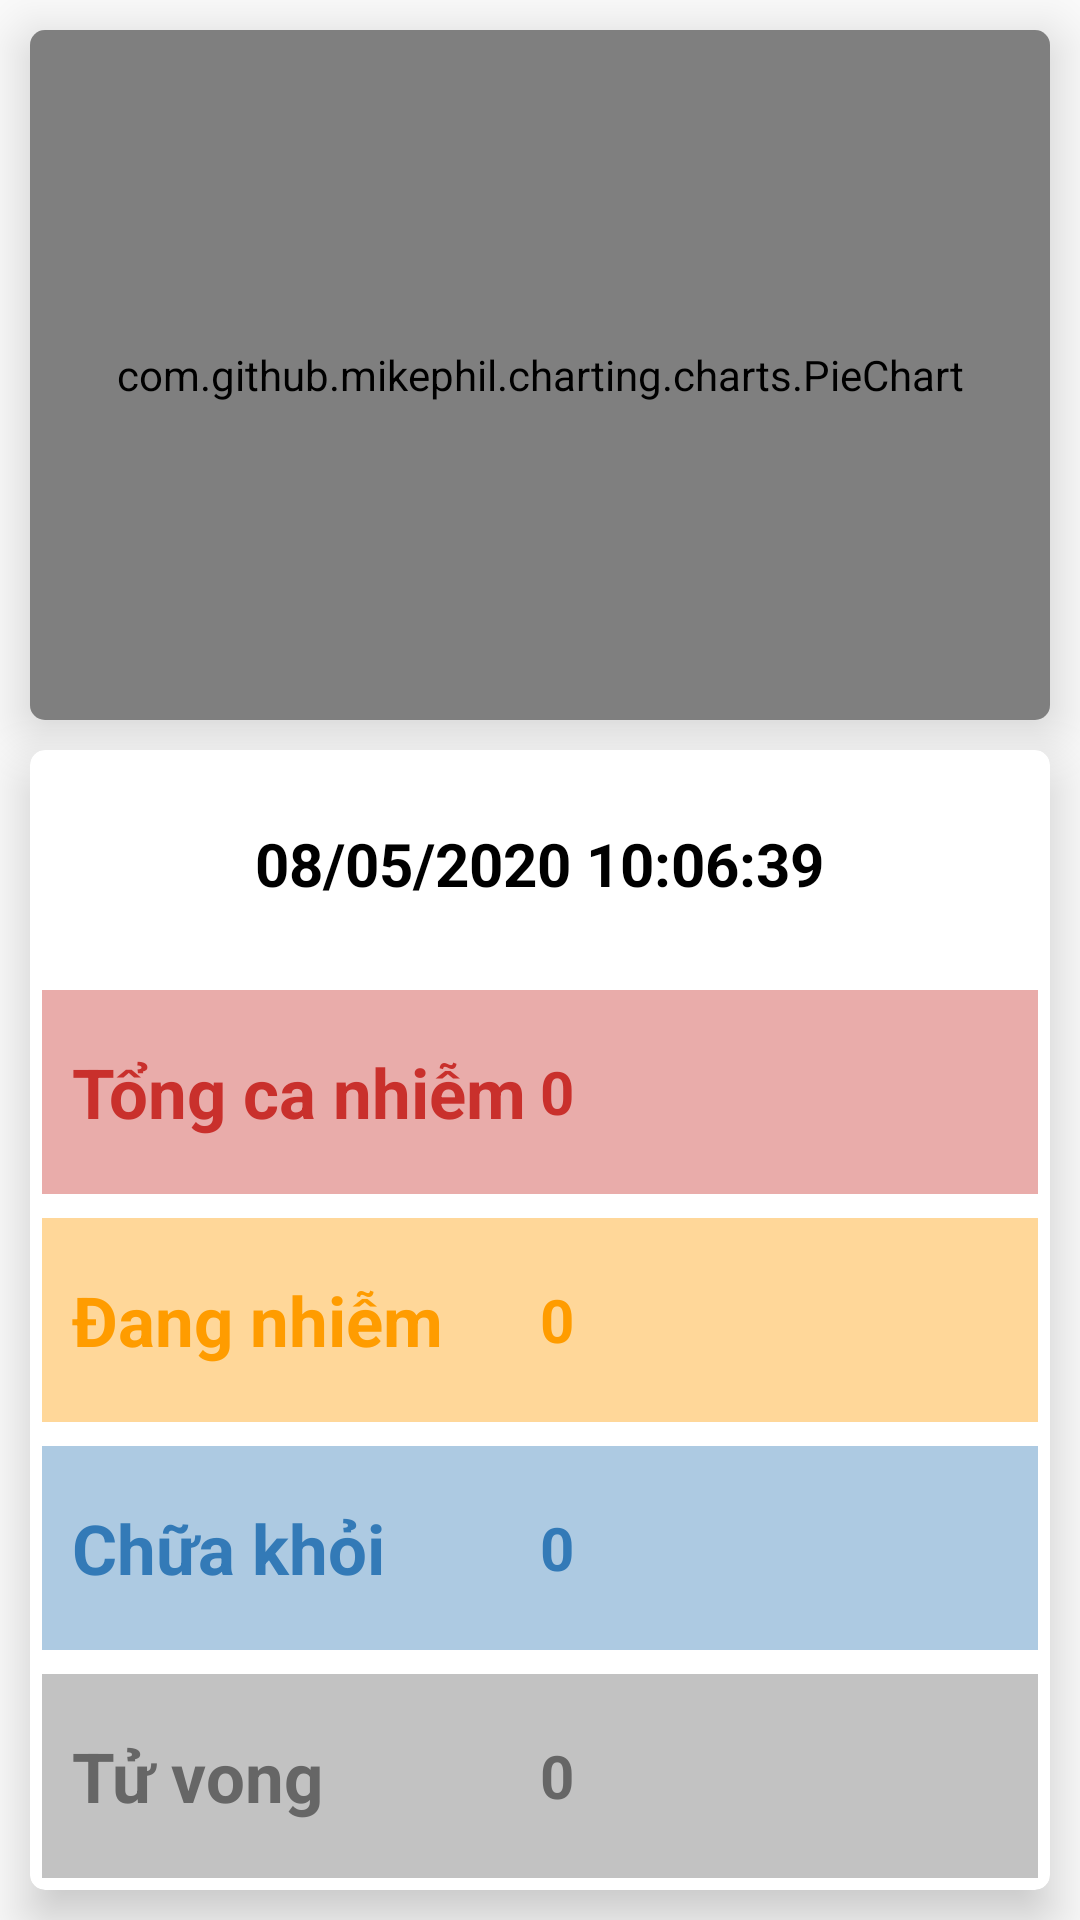

Here is an Android app screen rendered from its layout file. Give the layout XML and the strings, colors and styles it references.
<!-- AndroidManifest.xml: application theme AppTheme -->
<!-- res/layout/fragment_home.xml -->
<?xml version="1.0" encoding="utf-8"?>
<RelativeLayout xmlns:android="http://schemas.android.com/apk/res/android"
    xmlns:app="http://schemas.android.com/apk/res-auto"
    xmlns:tools="http://schemas.android.com/tools"
    android:layout_width="match_parent"
    android:layout_height="match_parent">

    <com.leo.simplearcloader.SimpleArcLoader
        android:id="@+id/loader"
        android:layout_width="60dp"
        android:layout_height="60dp"
        android:layout_centerInParent="true"
        android:visibility="visible"
        app:arc_margin="3dp"
        app:arc_speed="medium"
        app:arc_style="simple_arc" />

    <RelativeLayout
        android:id="@+id/showLayout"
        android:layout_width="match_parent"
        android:layout_height="match_parent"
        android:visibility="visible">

        <androidx.cardview.widget.CardView
            android:id="@+id/cardViewGraph"
            android:layout_width="match_parent"
            android:layout_height="230dp"
            android:layout_marginLeft="10dp"
            android:layout_marginTop="10dp"
            android:layout_marginRight="10dp"
            app:cardCornerRadius="5dp"
            app:cardElevation="10dp">

            <com.github.mikephil.charting.charts.PieChart
                android:id="@+id/pieChartGlobal"
                android:layout_width="match_parent"
                android:layout_height="match_parent"
                android:elevation="10dp"
                app:egAutoCenter="true" />
        </androidx.cardview.widget.CardView>

        <androidx.cardview.widget.CardView
            android:layout_width="match_parent"
            android:layout_height="match_parent"
            android:layout_below="@id/cardViewGraph"
            android:layout_margin="10dp"
            app:cardCornerRadius="5dp"
            app:cardElevation="10dp">

            <LinearLayout
                android:layout_width="match_parent"
                android:layout_height="match_parent"
                android:orientation="vertical">

                <LinearLayout
                    android:layout_width="match_parent"
                    android:layout_height="0dp"
                    android:layout_margin="4dp"
                    android:layout_weight="1"
                    android:gravity="center"
                    android:orientation="horizontal">

                    <TextView
                        android:id="@+id/updated"
                        android:layout_width="wrap_content"
                        android:layout_height="wrap_content"
                        android:text="08/05/2020 10:06:39"
                        android:textColor="#000"
                        android:textSize="20sp"
                        android:textStyle="bold" />
                </LinearLayout>

                <LinearLayout
                    android:layout_width="match_parent"
                    android:layout_height="0dp"
                    android:gravity="center"
                    android:layout_margin="4dp"
                    android:layout_weight="1"
                    android:background="#66C9302C"
                    android:orientation="horizontal">

                    <TextView
                        style="@style/LabelFontStyle"
                        android:layout_width="0dp"
                        android:layout_height="wrap_content"
                        android:layout_weight="4"
                        android:paddingLeft="10dp"
                        android:text="Tổng ca nhiễm"
                        android:textColor="#C9302C" />

                    <TextView
                        android:id="@+id/tvCases"
                        style="@style/TotalFontStyle"
                        android:layout_width="0dp"
                        android:layout_height="wrap_content"
                        android:layout_weight="4"
                        android:text="0"
                        android:textColor="#C9302C" />
                </LinearLayout>

                <LinearLayout
                    android:layout_width="match_parent"
                    android:layout_height="0dp"
                    android:layout_margin="4dp"
                    android:layout_weight="1"
                    android:gravity="center"
                    android:background="#66FF9C00"
                    android:orientation="horizontal">

                    <TextView
                        style="@style/LabelFontStyle"
                        android:layout_width="0dp"
                        android:layout_height="wrap_content"
                        android:layout_weight="4"
                        android:paddingLeft="10dp"
                        android:text="Đang nhiễm"
                        android:textColor="#FF9C00" />

                    <TextView
                        android:id="@+id/tvActive"
                        style="@style/TotalFontStyle"
                        android:layout_width="0dp"
                        android:layout_height="wrap_content"
                        android:layout_weight="4"
                        android:text="0"
                        android:textColor="#FF9C00" />
                </LinearLayout>

                <LinearLayout
                    android:layout_width="match_parent"
                    android:layout_height="0dp"
                    android:layout_margin="4dp"
                    android:layout_weight="1"
                    android:gravity="center"
                    android:background="#66337AB7"
                    android:orientation="horizontal">

                    <TextView
                        style="@style/LabelFontStyle"
                        android:layout_width="0dp"
                        android:layout_height="wrap_content"
                        android:layout_weight="4"
                        android:paddingLeft="10dp"
                        android:text="Chữa khỏi"
                        android:textColor="#337AB7" />

                    <TextView
                        android:id="@+id/tvRecovered"
                        style="@style/TotalFontStyle"
                        android:layout_width="0dp"
                        android:layout_height="wrap_content"
                        android:layout_weight="4"
                        android:text="0"
                        android:textColor="#337AB7" />
                </LinearLayout>

                <LinearLayout
                    android:layout_width="match_parent"
                    android:layout_height="0dp"
                    android:layout_margin="4dp"
                    android:layout_weight="1"
                    android:gravity="center"
                    android:background="#66666666"
                    android:orientation="horizontal">

                    <TextView
                        style="@style/LabelFontStyle"
                        android:layout_width="0dp"
                        android:layout_height="wrap_content"
                        android:layout_weight="4"
                        android:paddingLeft="10dp"
                        android:text="Tử vong"
                        android:textColor="#666666" />

                    <TextView
                        android:id="@+id/tvDeaths"
                        style="@style/TotalFontStyle"
                        android:layout_width="0dp"
                        android:layout_height="wrap_content"
                        android:layout_weight="4"
                        android:text="0"
                        android:textColor="#666666" />
                </LinearLayout>
            </LinearLayout>
        </androidx.cardview.widget.CardView>
    </RelativeLayout>

</RelativeLayout>
<!-- resources referenced by this layout -->
<resources>
  <style name="LabelFontStyle">
          <item name="android:textSize">23sp</item>
          <item name="android:textStyle">bold</item>
      </style>
  <style name="TotalFontStyle">
          <item name="android:textSize">20sp</item>
          <item name="android:textStyle">bold</item>
      </style>
  <style name="AppTheme" parent="Theme.AppCompat.Light.DarkActionBar">
          
          <item name="colorPrimary">@color/colorPrimary</item>
          <item name="colorPrimaryDark">@color/colorPrimaryDark</item>
          <item name="colorAccent">@color/colorAccent</item>
      </style>
  <color name="colorPrimary">#0D021A</color>
  <color name="colorPrimaryDark">#0D021A</color>
  <color name="colorAccent">#281944</color>
</resources>
